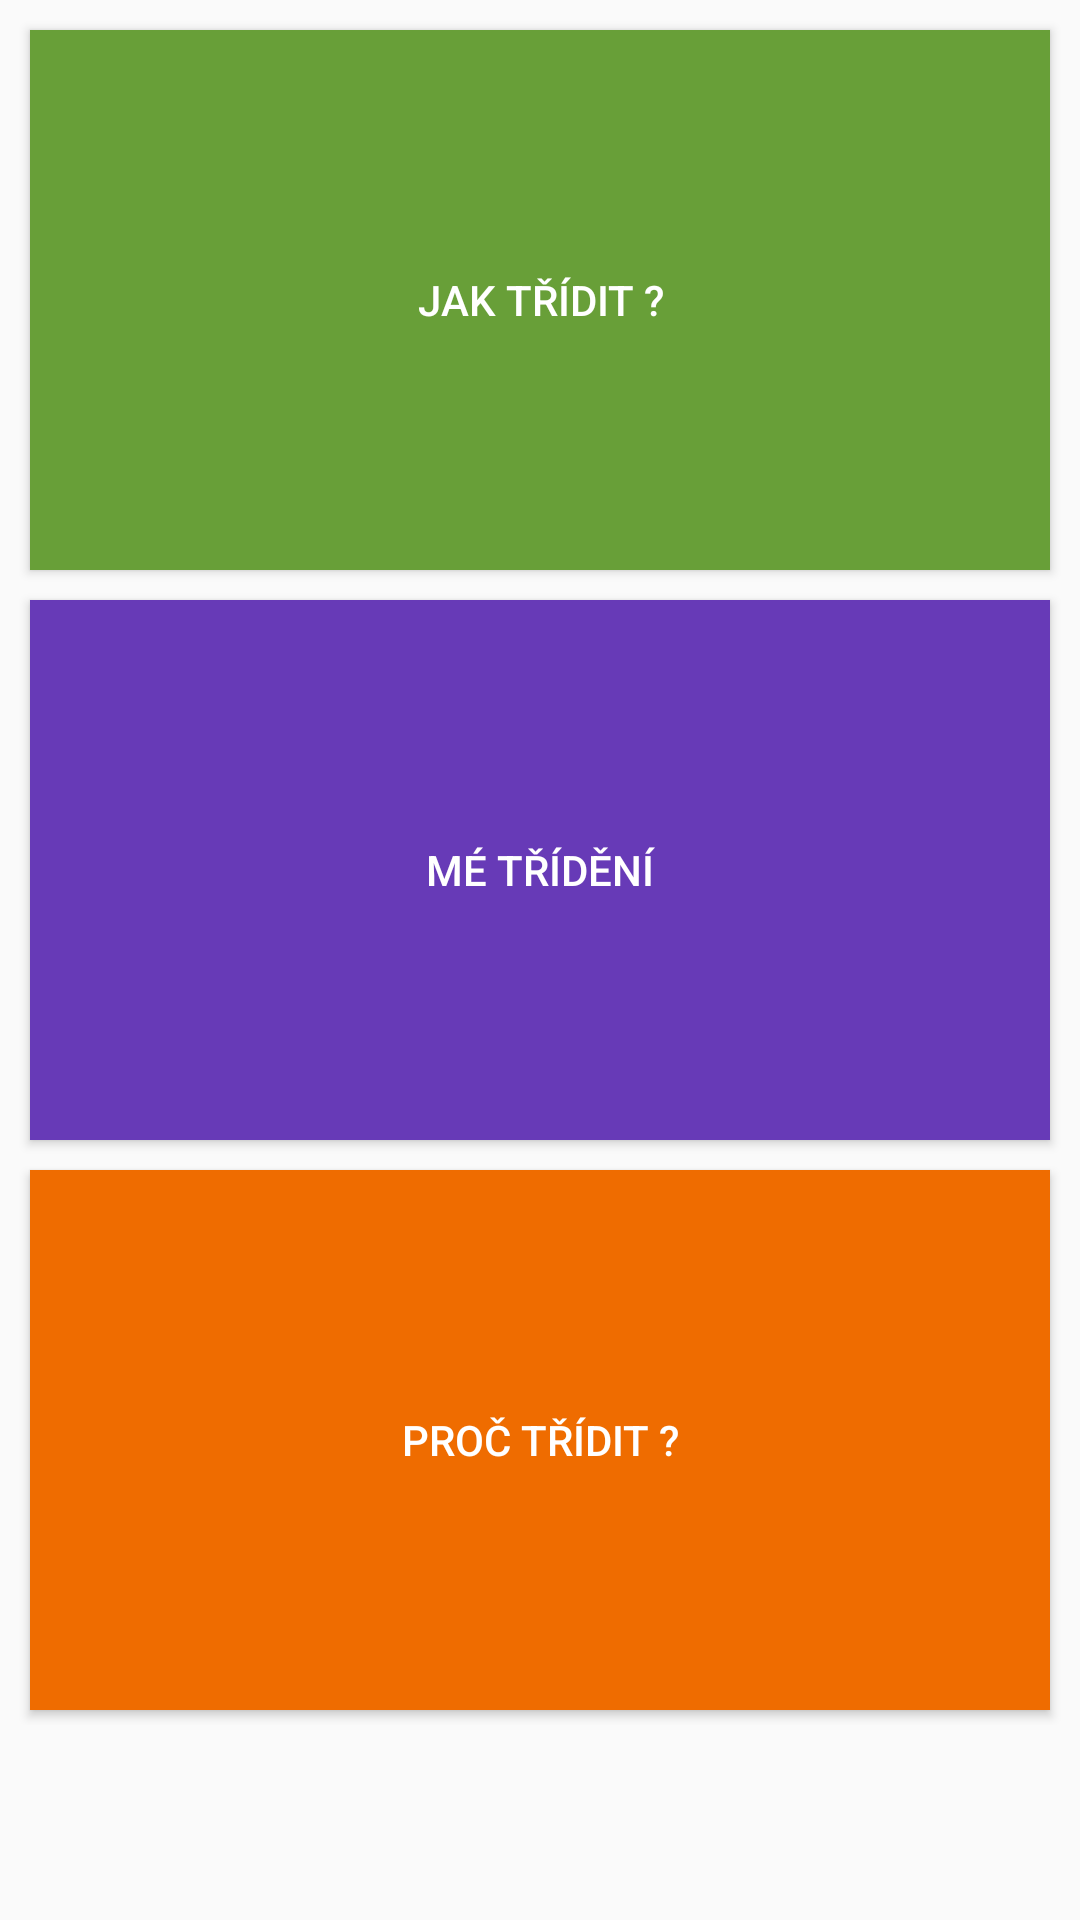

Write the Android layout XML for this screen, with the resource values it uses.
<!-- AndroidManifest.xml: application theme AppTheme -->
<!-- res/layout/activity_main.xml -->
<RelativeLayout xmlns:android="http://schemas.android.com/apk/res/android"
    xmlns:tools="http://schemas.android.com/tools"
    android:layout_width="match_parent"
    android:layout_height="match_parent"
    android:gravity="center">
    <ScrollView
        android:layout_width="match_parent"
        android:layout_height="fill_parent"
        android:layout_alignParentBottom="true"
        android:layout_alignParentLeft="true"
        android:layout_alignParentRight="true"
        android:layout_alignParentTop="true"
        android:layout_alignWithParentIfMissing="true"
        android:layout_centerHorizontal="true"
        android:layout_marginBottom="5dp"
        android:layout_marginLeft="5dp"
        android:layout_marginRight="5dp"
        android:layout_marginTop="5dp"
        android:gravity="center"
        android:scaleType="fitCenter" >

    <LinearLayout
        android:layout_width="fill_parent"
        android:layout_height="match_parent"
        android:gravity="center"
        android:orientation="vertical"
        android:scaleType="fitCenter" >

        <Button
             android:id="@+id/jak"
             android:onClick="onJak"
             android:layout_width="match_parent"
             android:layout_height="180dp"
             android:layout_alignParentLeft="true"
             android:layout_alignParentRight="true"
             android:layout_alignParentTop="true"
            android:background="#689F38"
             android:elevation="6dp"
             android:text="Jak třídit ?"
             android:textColor="#ffffff"
            android:layout_marginTop="5dp"
            android:layout_marginBottom="5dp"
            android:layout_marginLeft="5dp"
            android:layout_marginRight="5dp" />

        <Button
         android:id="@+id/me"
         android:layout_width="match_parent"
         android:layout_height="180dp"
         android:layout_alignParentLeft="true"
         android:layout_alignParentRight="true"
         android:layout_below="@+id/button4"
         android:background="#673AB7"
         android:onClick="onMe"
         android:text="Mé třídění"
         android:textColor="#ffffff"
         android:layout_marginTop="5dp"
         android:layout_marginBottom="5dp"
         android:layout_marginRight="5dp"
         android:layout_marginLeft="5dp" />

        <Button
         android:id="@+id/button4"
         android:onClick="onProc"
         android:layout_width="match_parent"
         android:layout_height="180dp"
         android:layout_alignParentLeft="true"
         android:layout_below="@+id/jak"
         android:background="#EF6C00"
         android:elevation="6dp"
         android:text="Proč třídit ?"
         android:textColor="#ffffff"
         android:layout_alignRight="@+id/me"
         android:layout_alignEnd="@+id/me"
         android:layout_marginTop="5dp"
         android:layout_marginBottom="5dp"
         android:layout_marginRight="5dp"
         android:layout_marginLeft="5dp" />
    </LinearLayout>
    </ScrollView>


</RelativeLayout>
<!-- resources referenced by this layout -->
<resources>
  <style name="AppTheme" parent="AppTheme.Base">
  
      </style>
  <style name="AppTheme.Base" parent="Theme.AppCompat.Light.DarkActionBar">
          <item name="colorPrimary">@color/primaryColor</item>
      </style>
  <color name="primaryColor">#1E88E5</color>
</resources>
